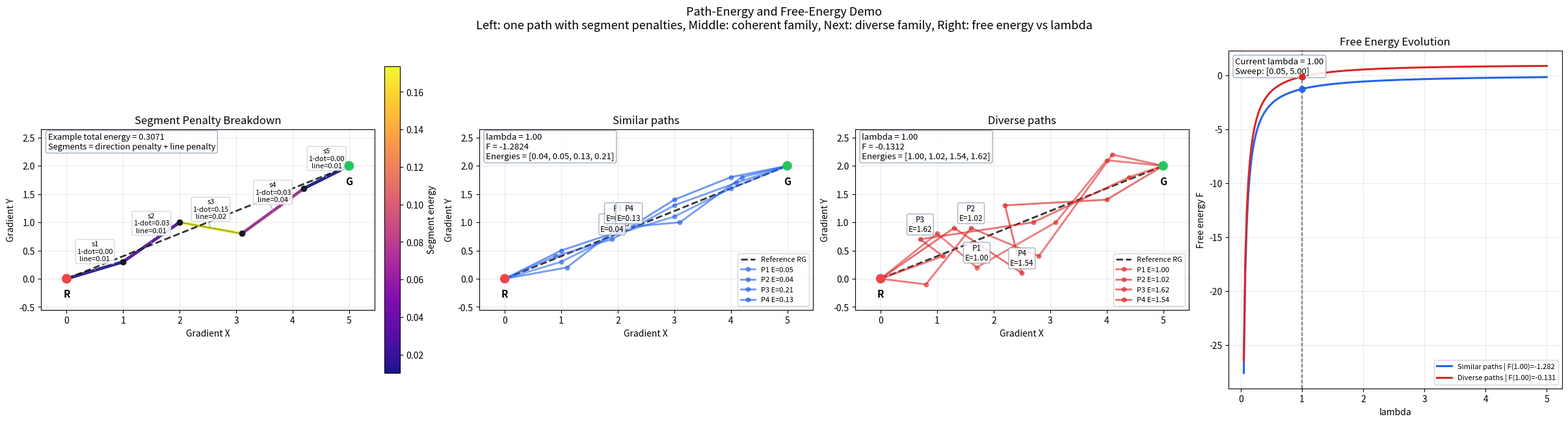

Python code for this plot:
#!/usr/bin/env python3
"""Standalone 2D demo for path-segment penalties and free energy.

This mirrors the updated path-energy logic used in the classification
scatter free-energy view:

    alignment_i = step_unit_i dot ref_unit
    direction_penalty_i = 1 - alignment_i
    proximity_penalty_i = d_line_i / |ref|
    energy_i = direction_penalty_i + proximity_penalty_i
    total_path_energy = sum(energy_i)
    F = -(1 / lambda) * log(sum(exp(-lambda * total_path_energy)))

The demo draws:

1. One explicit example path with per-segment penalties highlighted
2. A coherent ensemble of similar paths
3. A diverse ensemble with detours and backward segments
4. The resulting free-energy curves as lambda varies
"""

from __future__ import annotations

import argparse
from pathlib import Path

import matplotlib.pyplot as plt
import numpy as np
from matplotlib.collections import LineCollection


def _point_distances_to_line(
    sample_points: np.ndarray,
    line_start: np.ndarray,
    line_end: np.ndarray,
) -> tuple[np.ndarray, float]:
    """Return perpendicular distances of points to a 2D line and the line length."""
    points = np.asarray(sample_points, dtype=float)
    start = np.asarray(line_start, dtype=float).reshape(-1)
    end = np.asarray(line_end, dtype=float).reshape(-1)
    if points.ndim != 2 or points.shape[1] != 2 or start.shape != (2,) or end.shape != (2,):
        raise ValueError("Line-distance inputs must be 2D coordinates.")

    line_vector = np.asarray(end - start, dtype=float)
    line_length = float(np.linalg.norm(line_vector))
    if line_length <= 0.0:
        raise ValueError("Reference line must have non-zero length.")
    line_unit = line_vector / line_length
    rel = points - start[np.newaxis, :]
    cross_vals = rel[:, 0] * line_unit[1] - rel[:, 1] * line_unit[0]
    return np.abs(np.asarray(cross_vals, dtype=float)), float(line_length)


def path_energy_breakdown(
    path_points: np.ndarray,
    ref_start: np.ndarray,
    ref_end: np.ndarray,
) -> dict:
    """Return per-segment energy terms and total path energy."""
    path_points = np.asarray(path_points, dtype=float)
    if path_points.ndim != 2 or path_points.shape[1] != 2 or path_points.shape[0] < 2:
        raise ValueError("`path_points` must have shape (N, 2) with N >= 2.")
    ref_start = np.asarray(ref_start, dtype=float).reshape(-1)
    ref_end = np.asarray(ref_end, dtype=float).reshape(-1)
    if ref_start.shape != (2,) or ref_end.shape != (2,):
        raise ValueError("Reference endpoints must be 2D vectors.")

    ref_vec = np.asarray(ref_end - ref_start, dtype=float)
    ref_norm = float(np.linalg.norm(ref_vec))
    if ref_norm <= 0.0:
        raise ValueError("Reference vector must have non-zero norm.")
    ref_unit = ref_vec / ref_norm

    steps = np.diff(path_points, axis=0)
    step_norms = np.linalg.norm(steps, axis=1)
    valid = np.isfinite(step_norms) & (step_norms > 1e-12)
    if not np.all(valid):
        raise ValueError("Path contains a zero-length segment.")

    step_units = steps / step_norms[:, np.newaxis]
    alignments = np.clip(step_units @ ref_unit, -1.0, 1.0)
    direction_penalties = 1.0 - alignments

    midpoints = 0.5 * (path_points[:-1, :] + path_points[1:, :])
    line_distances, line_length = _point_distances_to_line(midpoints, ref_start, ref_end)
    proximity_penalties = line_distances / line_length
    segment_energies = direction_penalties + proximity_penalties
    total_energy = float(np.sum(segment_energies))
    return {
        "alignments": alignments,
        "direction_penalties": direction_penalties,
        "line_distances": line_distances,
        "proximity_penalties": proximity_penalties,
        "segment_energies": segment_energies,
        "total_energy": total_energy,
        "ref_unit": ref_unit,
        "ref_length": float(line_length),
        "midpoints": midpoints,
    }


def stable_free_energy(energies: np.ndarray, lam: float) -> float:
    """Compute F = -(1/lambda) log(sum(exp(-lambda * E))) stably."""
    values = np.asarray(energies, dtype=float).reshape(-1)
    values = values[np.isfinite(values)]
    if values.size == 0:
        return float("nan")
    lam = max(1e-9, float(lam))
    scaled = -lam * values
    max_scaled = float(np.max(scaled))
    return float(-(1.0 / lam) * (max_scaled + np.log(np.sum(np.exp(scaled - max_scaled)))))


def free_energy_curve(energies: np.ndarray, lambda_values: np.ndarray) -> np.ndarray:
    """Evaluate free energy over a lambda sweep."""
    lambda_values = np.asarray(lambda_values, dtype=float).reshape(-1)
    return np.asarray([stable_free_energy(energies, lam) for lam in lambda_values], dtype=float)


def build_ensembles():
    start_label = "R"
    end_label = "G"
    start = np.asarray((0.0, 0.0), dtype=float)
    end = np.asarray((5.0, 2.0), dtype=float)
    ref_vec = end - start
    ref_unit = ref_vec / np.linalg.norm(ref_vec)
    example_path = np.asarray(
        [(0.0, 0.0), (1.0, 0.3), (2.0, 1.0), (3.1, 0.8), (4.2, 1.6), (5.0, 2.0)],
        dtype=float,
    )

    # Each path has 6 points -> 5 segments.
    similar_paths = [
        np.asarray([(0.0, 0.0), (1.0, 0.3), (2.0, 0.8), (3.0, 1.1), (4.0, 1.6), (5.0, 2.0)], dtype=float),
        np.asarray([(0.0, 0.0), (0.9, 0.4), (1.9, 0.7), (3.0, 1.3), (4.1, 1.7), (5.0, 2.0)], dtype=float),
        np.asarray([(0.0, 0.0), (1.1, 0.2), (2.0, 0.9), (3.1, 1.0), (4.2, 1.8), (5.0, 2.0)], dtype=float),
        np.asarray([(0.0, 0.0), (1.0, 0.5), (2.2, 0.9), (3.0, 1.4), (4.0, 1.8), (5.0, 2.0)], dtype=float),
    ]

    diverse_paths = [
        np.asarray([(0.0, 0.0), (1.0, 0.8), (1.7, 0.2), (3.1, 1.0), (4.0, 2.1), (5.0, 2.0)], dtype=float),
        np.asarray([(0.0, 0.0), (0.8, -0.1), (1.6, 0.9), (2.8, 0.4), (4.1, 2.2), (5.0, 2.0)], dtype=float),
        np.asarray([(0.0, 0.0), (1.1, 0.4), (0.7, 0.7), (2.7, 1.0), (4.4, 1.8), (5.0, 2.0)], dtype=float),
        np.asarray([(0.0, 0.0), (1.3, 0.9), (2.5, 0.1), (2.2, 1.3), (4.0, 1.4), (5.0, 2.0)], dtype=float),
    ]

    return {
        "start_label": start_label,
        "end_label": end_label,
        "start": start,
        "end": end,
        "ref_vec": ref_vec,
        "ref_unit": ref_unit,
        "example_path": example_path,
        "ensembles": [
            {"name": "Similar paths", "paths": similar_paths, "color": "#2563eb"},
            {"name": "Diverse paths", "paths": diverse_paths, "color": "#dc2626"},
        ],
    }


def summarize_ensemble(name: str, paths: list[np.ndarray], ref_start: np.ndarray, ref_end: np.ndarray, lam: float) -> dict:
    """Compute per-path energies and ensemble free energy."""
    summaries = []
    total_energies = []
    for idx, path in enumerate(paths, start=1):
        breakdown = path_energy_breakdown(path, ref_start, ref_end)
        summaries.append(
            {
                "index": idx,
                "path": np.asarray(path, dtype=float),
                **breakdown,
            }
        )
        total_energies.append(float(breakdown["total_energy"]))
    total_energies = np.asarray(total_energies, dtype=float)
    return {
        "name": name,
        "paths": summaries,
        "total_energies": total_energies,
        "free_energy": stable_free_energy(total_energies, lam),
        "lambda": float(lam),
    }


def print_summary(payload: dict, lam: float) -> None:
    print("Reference line")
    print(f"  {payload['start_label']} -> {payload['end_label']}")
    print(f"  start = {payload['start']}")
    print(f"  end   = {payload['end']}")
    print(f"  ref_unit = {np.array2string(payload['ref_unit'], precision=4)}")
    print(f"  lambda = {lam:.4f}")
    print("")

    example = path_energy_breakdown(payload["example_path"], payload["start"], payload["end"])
    print("Example path penalty breakdown")
    for idx, (dot, e_dir, d_line, e_line, e_seg) in enumerate(
        zip(
            example["alignments"],
            example["direction_penalties"],
            example["line_distances"],
            example["proximity_penalties"],
            example["segment_energies"],
        ),
        start=1,
    ):
        print(
            f"  seg {idx}: dot={dot:.3f} | 1-dot={e_dir:.3f} | "
            f"d_line={d_line:.3f} | d_line/|ref|={e_line:.3f} | Eseg={e_seg:.3f}"
        )
    print(f"  Example total energy = {example['total_energy']:.6f}")
    print("")

    for ensemble in payload["ensembles"]:
        summary = summarize_ensemble(ensemble["name"], ensemble["paths"], payload["start"], payload["end"], lam)
        print(summary["name"])
        for path_summary in summary["paths"]:
            dots = ", ".join(f"{value:.3f}" for value in path_summary["alignments"])
            dir_terms = ", ".join(f"{value:.3f}" for value in path_summary["direction_penalties"])
            line_terms = ", ".join(f"{value:.3f}" for value in path_summary["proximity_penalties"])
            energies = ", ".join(f"{value:.3f}" for value in path_summary["segment_energies"])
            print(
                f"  path {path_summary['index']}: "
                f"dots=[{dots}] | dir=[{dir_terms}] | line=[{line_terms}] | "
                f"segE=[{energies}] | totalE={path_summary['total_energy']:.4f}"
            )
        print(f"  Free energy F = {summary['free_energy']:.6f}")
        print("")


def plot_penalty_breakdown(ax, path_summary: dict, start: np.ndarray, end: np.ndarray, ref_label: str) -> None:
    """Draw one path with segment-by-segment penalties annotated."""
    path = np.asarray(path_summary["path"], dtype=float)
    segments = np.stack((path[:-1, :], path[1:, :]), axis=1)
    energies = np.asarray(path_summary["segment_energies"], dtype=float)
    line_distances = np.asarray(path_summary["line_distances"], dtype=float)
    midpoints = np.asarray(path_summary["midpoints"], dtype=float)

    collection = LineCollection(
        segments,
        cmap="plasma",
        norm=plt.Normalize(float(np.min(energies)), float(np.max(energies)) if len(energies) > 1 else float(np.min(energies) + 1.0)),
        linewidths=3.4,
        alpha=0.95,
    )
    collection.set_array(energies)
    ax.add_collection(collection)
    ax.plot(
        [start[0], end[0]],
        [start[1], end[1]],
        linestyle="--",
        linewidth=2.0,
        color="black",
        alpha=0.8,
        label=f"Reference {ref_label}",
    )
    ax.plot(path[:, 0], path[:, 1], color="#475569", linewidth=1.2, alpha=0.6)
    ax.scatter(path[:, 0], path[:, 1], s=36, color="#111827", zorder=4)
    ax.scatter([start[0], end[0]], [start[1], end[1]], s=95, c=["#ef4444", "#22c55e"], zorder=5)
    ax.text(start[0], start[1] - 0.18, "R", ha="center", va="top", fontsize=11, fontweight="bold")
    ax.text(end[0], end[1] - 0.18, "G", ha="center", va="top", fontsize=11, fontweight="bold")

    ref_vector = np.asarray(end - start, dtype=float)
    ref_length_sq = float(np.dot(ref_vector, ref_vector))
    for idx, midpoint in enumerate(midpoints):
        if ref_length_sq > 0.0:
            projection = start + np.dot(midpoint - start, ref_vector) / ref_length_sq * ref_vector
            ax.plot(
                [midpoint[0], projection[0]],
                [midpoint[1], projection[1]],
                color="#94a3b8",
                linewidth=1.0,
                alpha=0.8,
            )
        ax.text(
            midpoint[0],
            midpoint[1] + 0.14,
            (
                f"s{idx + 1}\n"
                f"1-dot={path_summary['direction_penalties'][idx]:.2f}\n"
                f"line={path_summary['proximity_penalties'][idx]:.2f}"
            ),
            fontsize=8.0,
            ha="center",
            va="bottom",
            bbox={"boxstyle": "round,pad=0.18", "facecolor": "white", "alpha": 0.88, "edgecolor": "#cbd5e1"},
        )

    cbar = plt.colorbar(collection, ax=ax, fraction=0.046, pad=0.03)
    cbar.set_label("Segment energy")
    ax.text(
        0.02,
        0.98,
        f"Example total energy = {path_summary['total_energy']:.4f}\n"
        f"Segments = direction penalty + line penalty",
        transform=ax.transAxes,
        ha="left",
        va="top",
        fontsize=9.3,
        bbox={"boxstyle": "round,pad=0.25", "facecolor": "white", "alpha": 0.88, "edgecolor": "#94a3b8"},
    )
    ax.set_title("Segment Penalty Breakdown")
    ax.set_xlabel("Gradient X")
    ax.set_ylabel("Gradient Y")
    ax.set_aspect("equal", adjustable="box")
    ax.grid(True, alpha=0.25)


def plot_ensemble(ax, ensemble_summary: dict, start: np.ndarray, end: np.ndarray, ref_label: str, color: str) -> None:
    """Draw one ensemble on one subplot."""
    ax.plot(
        [start[0], end[0]],
        [start[1], end[1]],
        linestyle="--",
        linewidth=2.0,
        color="black",
        alpha=0.8,
        label=f"Reference {ref_label}",
    )

    energies = []
    for idx, path_summary in enumerate(ensemble_summary["paths"], start=1):
        path = np.asarray(path_summary["path"], dtype=float)
        total_energy = float(path_summary["total_energy"])
        energies.append(total_energy)
        alpha = 0.55 + 0.10 * (idx / max(1, len(ensemble_summary["paths"])))
        ax.plot(
            path[:, 0],
            path[:, 1],
            color=color,
            linewidth=2.1,
            marker="o",
            markersize=4.5,
            alpha=min(alpha, 0.95),
            label=f"P{idx} E={total_energy:.2f}",
        )

        label_anchor = path[min(2, path.shape[0] - 2)]
        ax.text(
            label_anchor[0],
            label_anchor[1] + 0.10,
            f"P{idx}\nE={total_energy:.2f}",
            fontsize=8.5,
            ha="center",
            va="bottom",
            bbox={"boxstyle": "round,pad=0.18", "facecolor": "white", "alpha": 0.82, "edgecolor": "#94a3b8"},
        )

    ax.scatter([start[0], end[0]], [start[1], end[1]], s=90, c=["#ef4444", "#22c55e"], zorder=5)
    ax.text(start[0], start[1] - 0.18, "R", ha="center", va="top", fontsize=11, fontweight="bold")
    ax.text(end[0], end[1] - 0.18, "G", ha="center", va="top", fontsize=11, fontweight="bold")

    energy_list = ", ".join(f"{value:.2f}" for value in np.sort(np.asarray(energies, dtype=float)))
    ax.text(
        0.02,
        0.98,
        f"lambda = {ensemble_summary['lambda']:.2f}\n"
        f"F = {ensemble_summary['free_energy']:.4f}\n"
        f"Energies = [{energy_list}]",
        transform=ax.transAxes,
        ha="left",
        va="top",
        fontsize=9.5,
        bbox={"boxstyle": "round,pad=0.25", "facecolor": "white", "alpha": 0.88, "edgecolor": "#94a3b8"},
    )

    ax.set_title(ensemble_summary["name"])
    ax.set_xlabel("Gradient X")
    ax.set_ylabel("Gradient Y")
    ax.set_aspect("equal", adjustable="box")
    ax.grid(True, alpha=0.25)
    ax.legend(loc="lower right", fontsize=8)


def plot_demo(payload: dict, lam: float, output: Path | None) -> None:
    start = payload["start"]
    end = payload["end"]
    ref_label = f"{payload['start_label']}{payload['end_label']}"
    example_summary = {
        "path": np.asarray(payload["example_path"], dtype=float),
        **path_energy_breakdown(payload["example_path"], start, end),
    }

    summaries = [
        summarize_ensemble(ensemble["name"], ensemble["paths"], start, end, lam)
        for ensemble in payload["ensembles"]
    ]

    fig, axes = plt.subplots(1, 4, figsize=(24.0, 6.4), constrained_layout=True)
    fig.suptitle(
        "Path-Energy and Free-Energy Demo\n"
        "Left: one path with segment penalties, Middle: coherent family, Next: diverse family, Right: free energy vs lambda",
        fontsize=13,
    )

    plot_penalty_breakdown(axes[0], example_summary, start, end, ref_label)

    for ax, ensemble, summary in zip(axes[1:3], payload["ensembles"], summaries):
        plot_ensemble(ax, summary, start, end, ref_label, ensemble["color"])

    lambda_min = 0.05
    lambda_max = max(5.0, float(lam) * 2.5)
    lambda_values = np.linspace(lambda_min, lambda_max, 200, dtype=float)
    curve_ax = axes[3]
    for ensemble, summary in zip(payload["ensembles"], summaries):
        curve = free_energy_curve(summary["total_energies"], lambda_values)
        curve_ax.plot(
            lambda_values,
            curve,
            color=ensemble["color"],
            linewidth=2.2,
            label=f"{summary['name']} | F({lam:.2f})={stable_free_energy(summary['total_energies'], lam):.3f}",
        )
        current_free_energy = stable_free_energy(summary["total_energies"], lam)
        curve_ax.scatter([lam], [current_free_energy], color=ensemble["color"], s=42, zorder=4)

    curve_ax.axvline(float(lam), color="#111827", linestyle="--", linewidth=1.1, alpha=0.7)
    curve_ax.text(
        0.02,
        0.98,
        f"Current lambda = {lam:.2f}\nSweep: [{lambda_min:.2f}, {lambda_max:.2f}]",
        transform=curve_ax.transAxes,
        ha="left",
        va="top",
        fontsize=9.5,
        bbox={"boxstyle": "round,pad=0.25", "facecolor": "white", "alpha": 0.88, "edgecolor": "#94a3b8"},
    )
    curve_ax.set_title("Free Energy Evolution")
    curve_ax.set_xlabel("lambda")
    curve_ax.set_ylabel("Free energy F")
    curve_ax.grid(True, alpha=0.25)
    curve_ax.legend(loc="best", fontsize=8)

    all_points = np.vstack(
        [payload["start"], payload["end"]]
        + [np.asarray(path, dtype=float) for ensemble in payload["ensembles"] for path in ensemble["paths"]]
    )
    x_pad = 0.45
    y_pad = 0.45
    x_limits = (float(np.min(all_points[:, 0]) - x_pad), float(np.max(all_points[:, 0]) + x_pad))
    y_limits = (float(np.min(all_points[:, 1]) - y_pad), float(np.max(all_points[:, 1]) + y_pad))
    for ax in axes[:2]:
        ax.set_xlim(*x_limits)
        ax.set_ylim(*y_limits)
    axes[2].set_xlim(*x_limits)
    axes[2].set_ylim(*y_limits)

    if output is not None:
        output.parent.mkdir(parents=True, exist_ok=True)
        fig.savefig(str(output), dpi=200, bbox_inches="tight")
        print(f"Saved figure to: {output}")
    else:
        plt.show()


def parse_args() -> argparse.Namespace:
    parser = argparse.ArgumentParser(
        description="2D demo of segment penalties and free energy on similar vs diverse path ensembles."
    )
    parser.add_argument(
        "--lambda-value",
        dest="lambda_value",
        type=float,
        default=1.0,
        help="Lambda used in F = -(1/lambda) log(sum(exp(-lambda * E))). Default: 1.0",
    )
    parser.add_argument(
        "--output",
        type=Path,
        default=None,
        help="Optional output image path. If omitted, the figure is shown interactively.",
    )
    return parser.parse_args()


def main() -> None:
    args = parse_args()
    lam = max(1e-9, float(args.lambda_value))
    payload = build_ensembles()
    print_summary(payload, lam)
    plot_demo(payload, lam, args.output)


if __name__ == "__main__":
    main()
